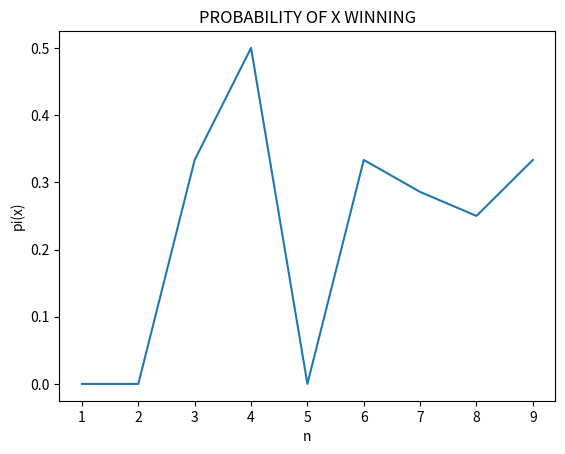

Python code for this plot:
import numpy as np
import matplotlib as mpl
import matplotlib.pyplot as plt
import seaborn as sns

def shot_attempt ( p ):
    if np.random.random_sample() < p:
        
        return 1

    return 0

#define a function for getting the probability of X winning
def get_pi (n):
    
    c=[]
    for i in range (0,n):
    
        x=shot_attempt(1/3)
    
        if x == 1:
            c.append(int(x))

    pi=(sum(c))/n
    return pi


#assume the number of attempts is nine 

x = [1,2,3,4,5,6,7,8,9]

#create an empty set for the probability of X winning after nine iterations

y= []

for a in range (1,10):
    y.append(get_pi(n=a))

#finally make a plot of y vs x i.e., probability vs number of attempts


plt.plot(x, y) 
    

plt.xlabel('n') 
# naming the y axis 
plt.ylabel('pi(x)') 
    
# giving a title to my graph 
plt.title('PROBABILITY OF X WINNING') 
    
# function to show the plot 
plt.show() 




